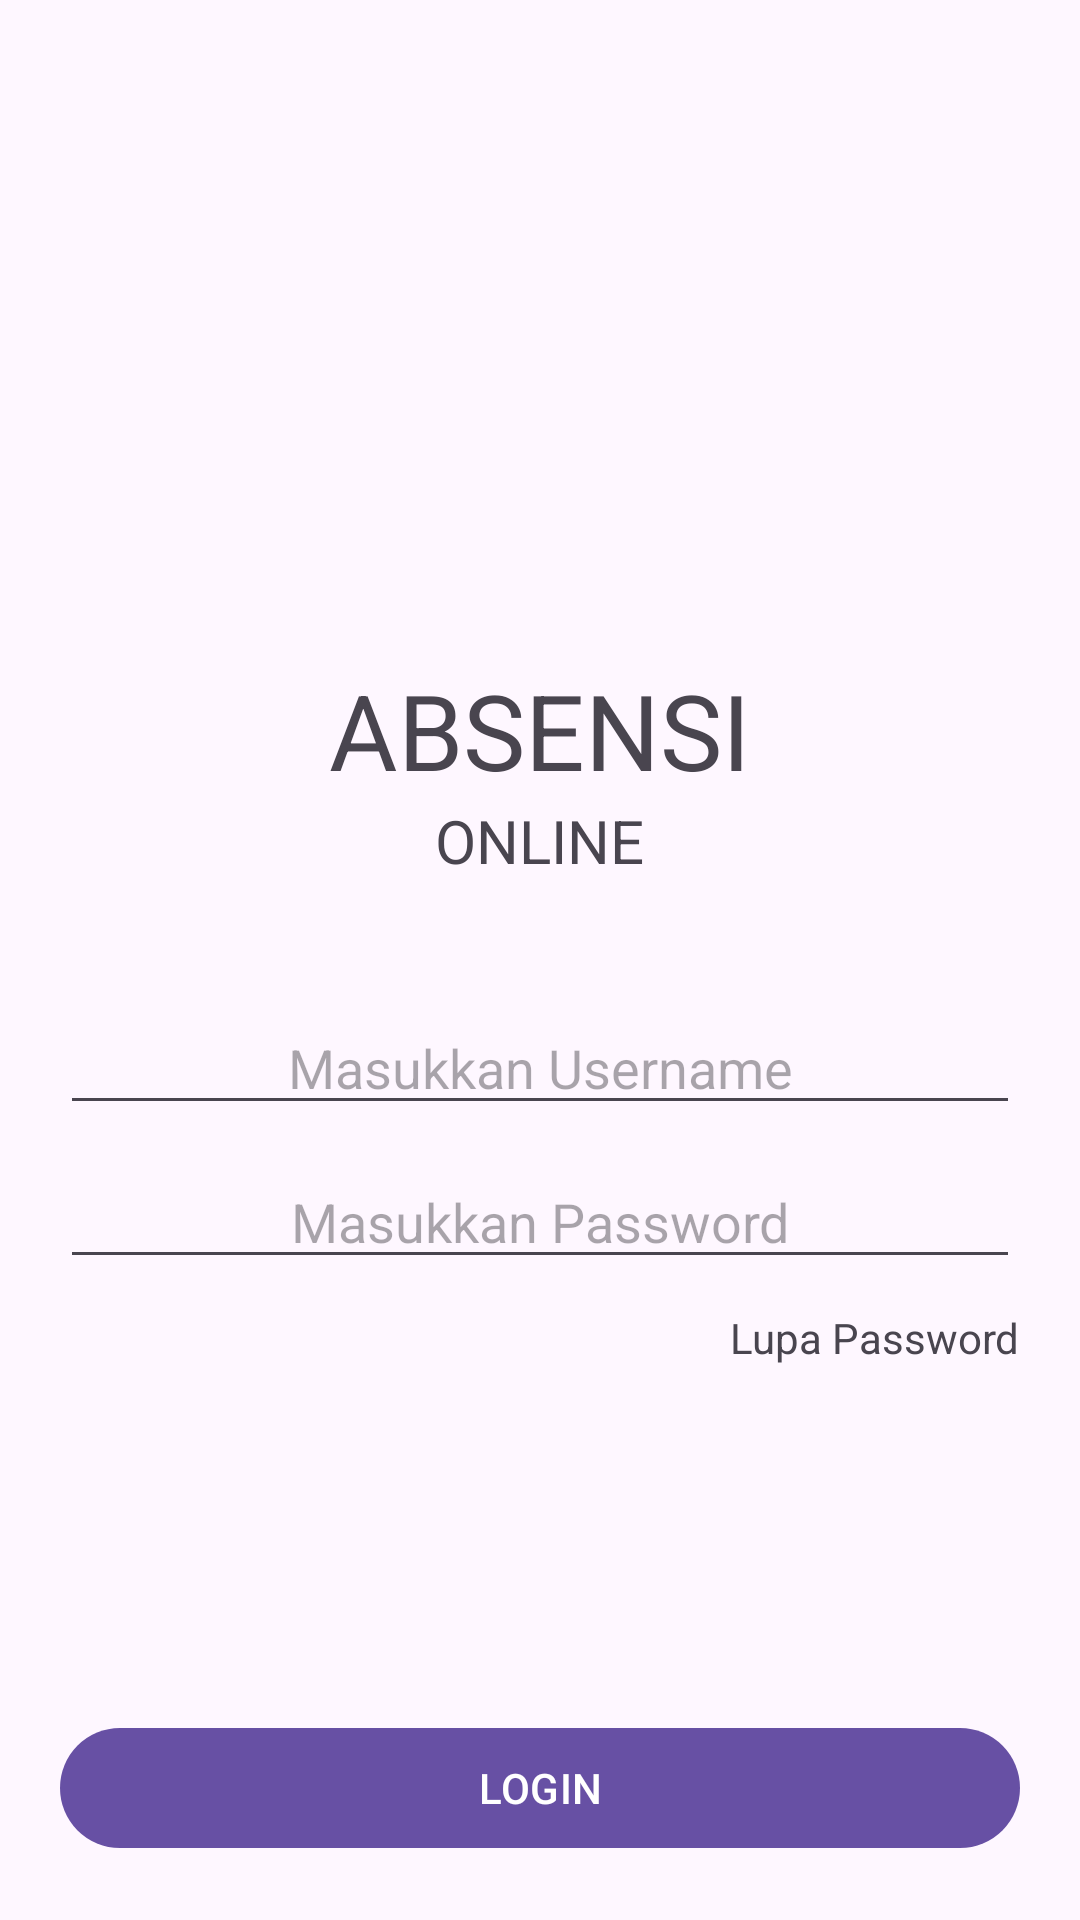

Layout XML and referenced resources for this Android screen:
<!-- AndroidManifest.xml: application theme Theme.AbsensiApp -->
<!-- res/layout/fragment_login.xml -->
<?xml version="1.0" encoding="utf-8"?>
<RelativeLayout xmlns:android="http://schemas.android.com/apk/res/android"
    xmlns:tools="http://schemas.android.com/tools"
    android:layout_width="match_parent"
    android:layout_height="match_parent"
    tools:context=".SplashScreenFragment"
    android:orientation="vertical">

    

    <androidx.core.widget.NestedScrollView
        android:layout_width="match_parent"
        android:layout_marginTop="70dp"
        android:layout_marginRight="20dp"
        android:layout_marginLeft="20dp"
        android:layout_height="match_parent">

        <LinearLayout
            android:layout_width="match_parent"
            android:layout_height="wrap_content"
            android:layout_gravity="center_horizontal"
            android:orientation="vertical">
            <ImageView
                android:layout_width="150dp"
                android:layout_height="150dp"
                android:layout_gravity="center"
                android:src="@drawable/main_logo"/>

            <TextView
                android:layout_width="wrap_content"
                android:layout_height="wrap_content"
                android:text="ABSENSI"
                android:layout_gravity="center"
                android:textSize="35sp"/>

            <TextView
                android:layout_width="wrap_content"
                android:layout_height="wrap_content"
                android:text="ONLINE"
                android:layout_gravity="center"
                android:textSize="20sp"/>

            <EditText
                android:layout_width="match_parent"
                android:layout_marginTop="40dp"
                android:hint="Masukkan Username"
                android:gravity="center"
                android:layout_height="wrap_content"/>

            <EditText
                android:layout_width="match_parent"
                android:layout_marginTop="10dp"
                android:hint="Masukkan Password"
                android:gravity="center"
                android:layout_height="wrap_content"/>
            
            <TextView
                android:layout_width="wrap_content"
                android:text="Lupa Password"
                android:layout_gravity="end"
                android:layout_marginTop="10dp"
                android:layout_height="wrap_content"/>

        </LinearLayout>

    </androidx.core.widget.NestedScrollView>

    <com.google.android.material.button.MaterialButton
        android:layout_width="match_parent"
        android:text="LOGIN"
        android:layout_alignParentBottom="true"
        android:layout_marginBottom="20dp"
        android:layout_marginLeft="20dp"
        android:layout_marginRight="20dp"
        android:layout_height="wrap_content"/>

</RelativeLayout>
<!-- resources referenced by this layout -->
<resources>
  <style name="Theme.AbsensiApp" parent="Base.Theme.AbsensiApp" />
  <style name="Base.Theme.AbsensiApp" parent="Theme.Material3.DayNight.NoActionBar">
          
          
      </style>
</resources>
